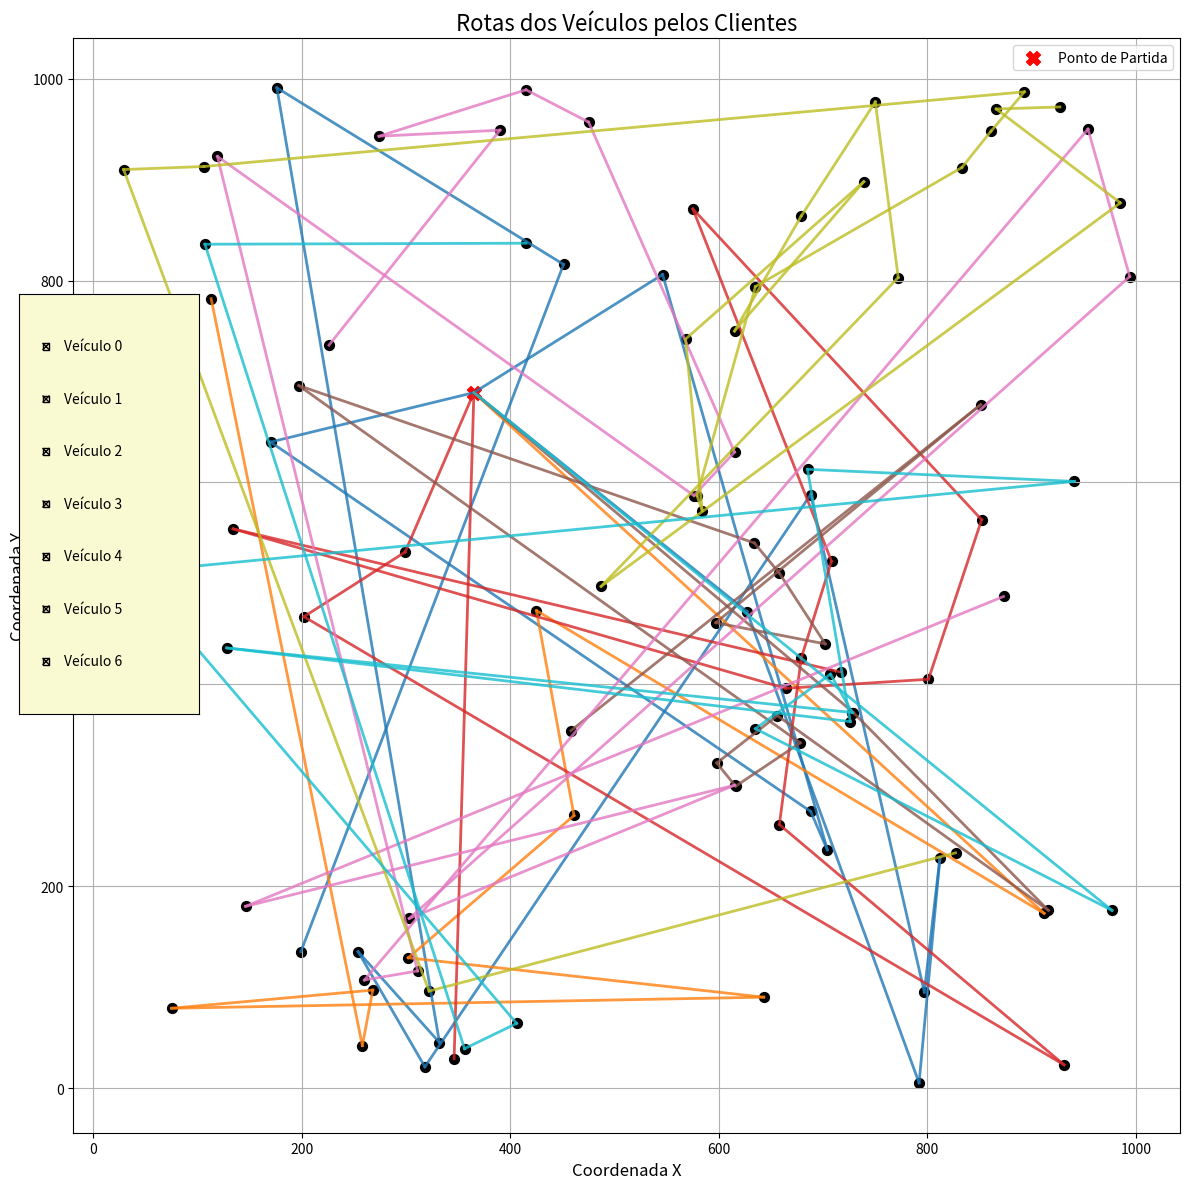

Recreate this plot in Python.
import matplotlib.pyplot as plt
from matplotlib.widgets import CheckButtons

# Coordenadas dos clientes
coordenadas = {
    0: (365, 689), 1: (146, 180), 2: (792, 5), 3: (658, 510), 4: (461, 270), 5: (299, 531),
    6: (812, 228), 7: (643, 90), 8: (615, 630), 9: (258, 42), 10: (616, 299), 11: (475, 957),
    12: (425, 473), 13: (406, 64), 14: (656, 369), 15: (202, 467), 16: (318, 21), 17: (579, 587),
    18: (458, 354), 19: (575, 871), 20: (47, 512), 21: (568, 742), 22: (128, 436), 23: (546, 806),
    24: (197, 696), 25: (615, 300), 26: (852, 563), 27: (772, 803), 28: (678, 342), 29: (916, 176),
    30: (390, 949), 31: (113, 782), 32: (226, 736), 33: (119, 923), 34: (584, 572), 35: (134, 554),
    36: (912, 173), 37: (827, 233), 38: (851, 677), 39: (598, 322), 40: (627, 472), 41: (94, 442),
    42: (688, 274), 43: (977, 176), 44: (597, 461), 45: (931, 23), 46: (170, 640), 47: (941, 601),
    48: (873, 487), 49: (797, 95), 50: (451, 816), 51: (866, 970), 52: (833, 912), 53: (106, 913),
    54: (260, 107), 55: (332, 45), 56: (685, 613), 57: (728, 372), 58: (487, 497), 59: (702, 440),
    60: (717, 412), 61: (635, 794), 62: (927, 972), 63: (635, 356), 64: (634, 540), 65: (658, 261),
    66: (303, 168), 67: (707, 410), 68: (254, 135), 69: (346, 29), 70: (75, 79), 71: (893, 987),
    72: (729, 372), 73: (29, 910), 74: (356, 39), 75: (274, 943), 76: (322, 96), 77: (664, 396),
    78: (704, 236), 79: (415, 837), 80: (576, 587), 81: (750, 977), 82: (726, 363), 83: (861, 948),
    84: (302, 129), 85: (415, 989), 86: (199, 135), 87: (801, 405), 88: (679, 426), 89: (994, 804),
    90: (311, 116), 91: (739, 898), 92: (268, 97), 93: (176, 991), 94: (688, 588), 95: (107, 836),
    96: (708, 522), 97: (679, 864), 98: (985, 877), 99: (954, 950), 100: (615, 750)
}

# Rotas por veículo
rotas = {
    0: [86, 50, 93, 55, 68, 16, 94, 49, 6, 2, 40, 0, 23, 78, 42, 46, 0, 0, 0, 0, 0, 0, 0, 0, 0, 0],
    1: [31, 9, 92, 70, 7, 84, 4, 12, 36, 0],
    2: [69, 0, 5, 15, 45, 65, 88, 96, 19, 26, 87, 77, 35, 60],
    3: [18, 38, 44, 59, 3, 64, 24, 28, 10, 39, 14, 29, 72, 0],
    4: [48, 1, 25, 66, 89, 99, 54, 90, 33, 80, 8, 11, 85, 75, 30, 32],
    5: [62, 51, 98, 58, 27, 81, 97, 100, 91, 21, 34, 17, 61, 52, 83, 71, 53, 73, 76, 37],
    6: [79, 95, 74, 13, 41, 20, 47, 56, 82, 22, 57, 67, 63, 43, 0]
}

# Configurar o gráfico
fig, ax = plt.subplots(figsize=(12, 12))

# Cores diferentes para cada veículo
colors = plt.cm.get_cmap("tab10", len(rotas))

# Desenhar os clientes como bolinhas de mesma cor, exceto a coordenada 0
for cliente, coord in coordenadas.items():
    if cliente == 0:
        # Destacar a coordenada 0 com um símbolo diferente e maior
        ax.scatter(coord[0], coord[1], color='red', marker='X', s=100, label='Ponto de Partida')
    else:
        ax.scatter(coord[0], coord[1], color='black', s=50)

# Armazenar as linhas de cada veículo para controle de exibição
veiculo_lines = []

# Desenhar as rotas de cada veículo com linhas coloridas e armazená-las
for veiculo, clientes in rotas.items():
    lines = []
    for i in range(len(clientes) - 1):
        cliente_atual = clientes[i]
        cliente_proximo = clientes[i + 1]
        coord_atual = coordenadas[cliente_atual]
        coord_proximo = coordenadas[cliente_proximo]
        line, = ax.plot([coord_atual[0], coord_proximo[0]], [coord_atual[1], coord_proximo[1]], 
                        color=colors(veiculo), alpha=0.8, lw=2)
        lines.append(line)
    veiculo_lines.append(lines)

# Caixa de seleção de veículos
rax = plt.axes([0.02, 0.4, 0.15, 0.35], facecolor='lightgoldenrodyellow')
labels = [f'Veículo {i}' for i in range(len(rotas))]
visibility = [True] * len(rotas)
check = CheckButtons(rax, labels, visibility)

# Função de atualização para exibir/ocultar veículos
def toggle_lines(label):
    index = labels.index(label)
    for line in veiculo_lines[index]:
        line.set_visible(not line.get_visible())
    plt.draw()

check.on_clicked(toggle_lines)

# Definir títulos e rótulos
ax.set_title('Rotas dos Veículos pelos Clientes', fontsize=16)
ax.set_xlabel('Coordenada X', fontsize=12)
ax.set_ylabel('Coordenada Y', fontsize=12)
ax.grid(True)
ax.legend()

plt.tight_layout()
plt.show()
